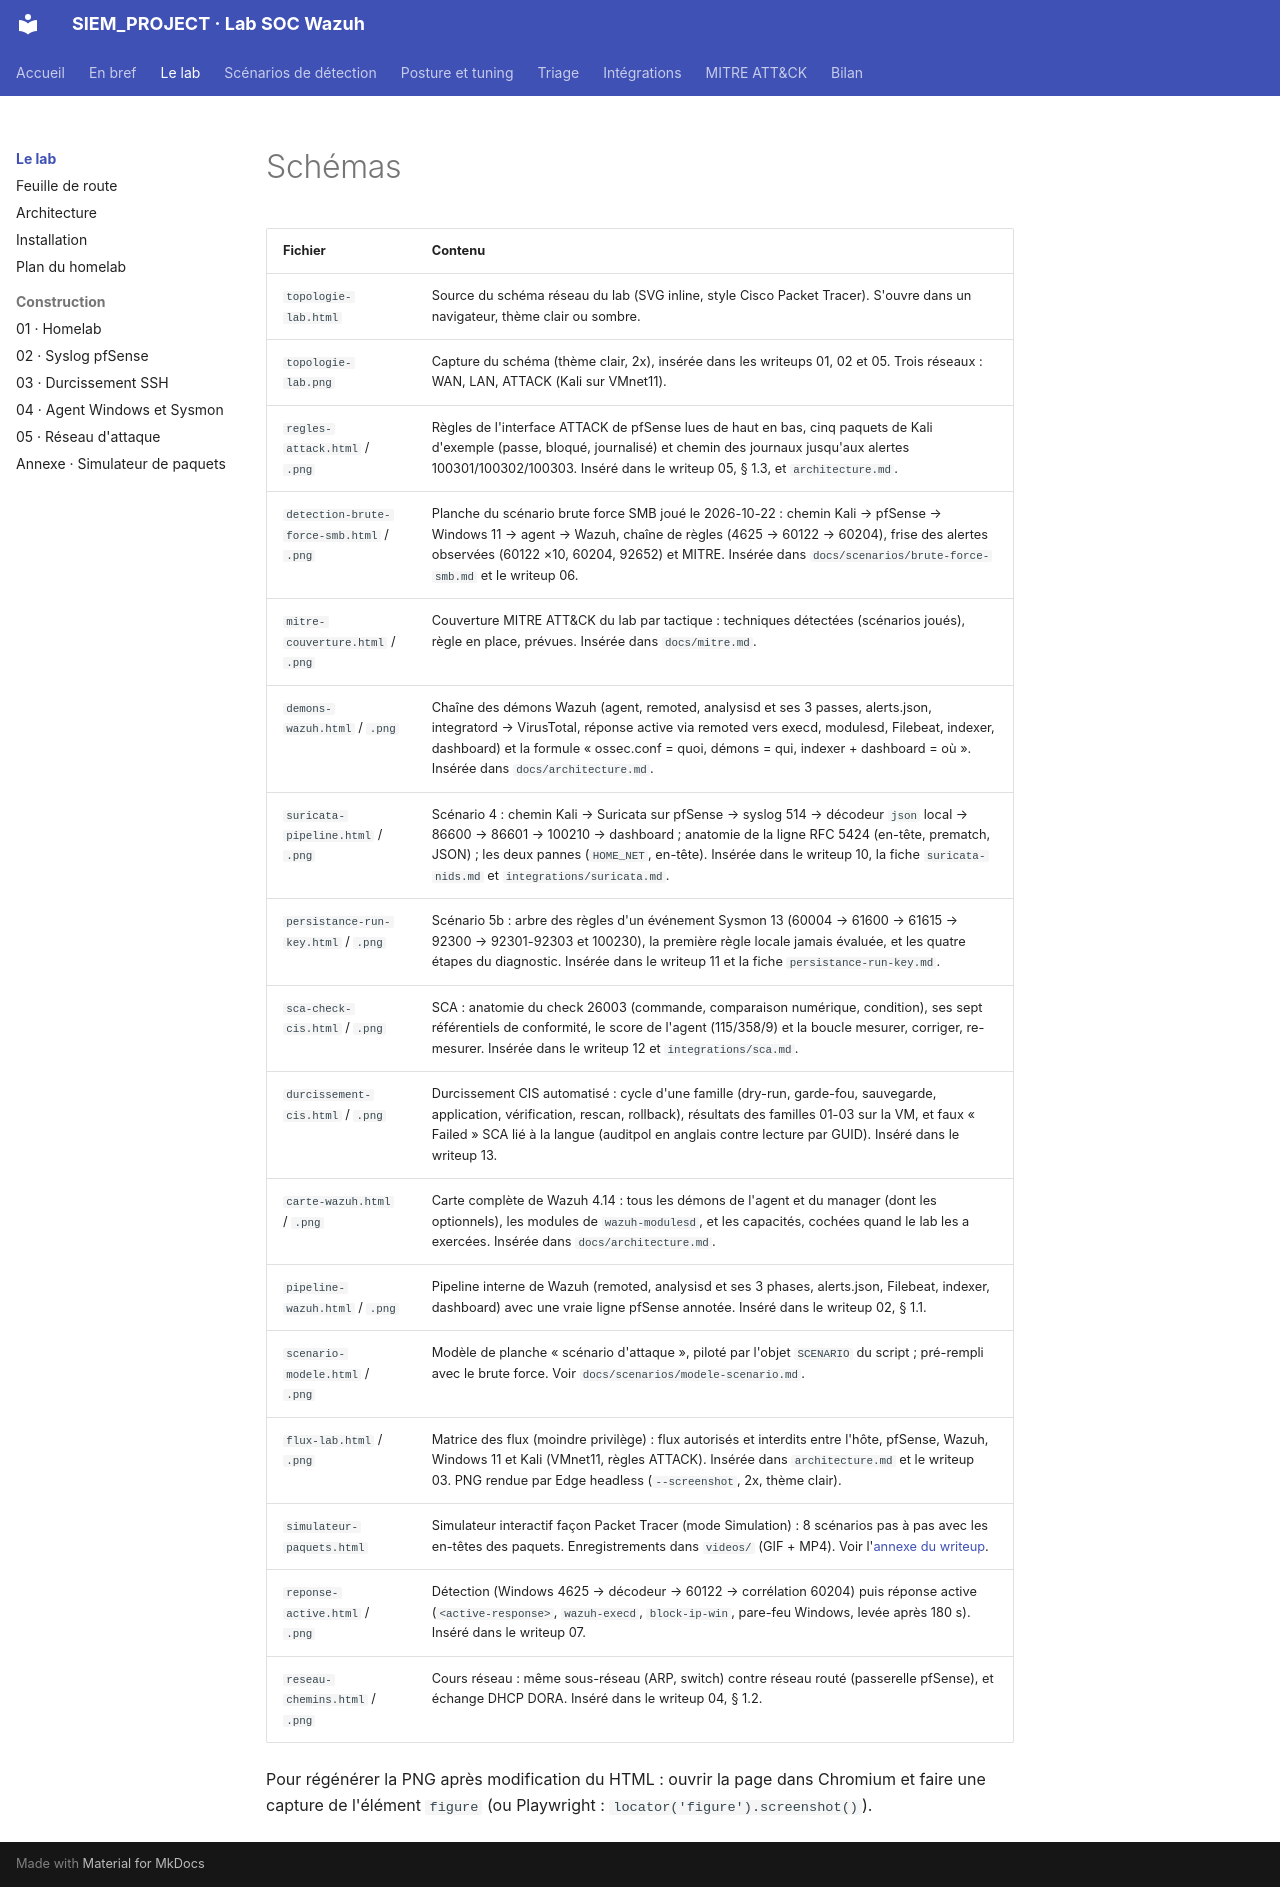

repository: Drien95/SIEM_PROJECT · page: diagrams/index.html · generator: mkdocs

# Schémas

| Fichier | Contenu |
|---|---|
| `topologie-lab.html` | Source du schéma réseau du lab (SVG inline, style Cisco Packet Tracer). S'ouvre dans un navigateur, thème clair ou sombre. |
| `topologie-lab.png` | Capture du schéma (thème clair, 2x), insérée dans les writeups 01, 02 et 05. Trois réseaux : WAN, LAN, ATTACK (Kali sur VMnet11). |
| `regles-attack.html` / `.png` | Règles de l'interface ATTACK de pfSense lues de haut en bas, cinq paquets de Kali d'exemple (passe, bloqué, journalisé) et chemin des journaux jusqu'aux alertes 100301/100302/100303. Inséré dans le writeup 05, § 1.3, et `architecture.md`. |
| `detection-brute-force-smb.html` / `.png` | Planche du scénario brute force SMB joué le 2026-10-22 : chemin Kali → pfSense → Windows 11 → agent → Wazuh, chaîne de règles (4625 → 60122 → 60204), frise des alertes observées (60122 ×10, 60204, 92652) et MITRE. Insérée dans `docs/scenarios/brute-force-smb.md` et le writeup 06. |
| `mitre-couverture.html` / `.png` | Couverture MITRE ATT&CK du lab par tactique : techniques détectées (scénarios joués), règle en place, prévues. Insérée dans `docs/mitre.md`. |
| `demons-wazuh.html` / `.png` | Chaîne des démons Wazuh (agent, remoted, analysisd et ses 3 passes, alerts.json, integratord → VirusTotal, réponse active via remoted vers execd, modulesd, Filebeat, indexer, dashboard) et la formule « ossec.conf = quoi, démons = qui, indexer + dashboard = où ». Insérée dans `docs/architecture.md`. |
| `suricata-pipeline.html` / `.png` | Scénario 4 : chemin Kali → Suricata sur pfSense → syslog 514 → décodeur `json` local → 86600 → 86601 → 100210 → dashboard ; anatomie de la ligne RFC 5424 (en-tête, prematch, JSON) ; les deux pannes (`HOME_NET`, en-tête). Insérée dans le writeup 10, la fiche `suricata-nids.md` et `integrations/suricata.md`. |
| `persistance-run-key.html` / `.png` | Scénario 5b : arbre des règles d'un événement Sysmon 13 (60004 → 61600 → 61615 → 92300 → 92301-92303 et 100230), la première règle locale jamais évaluée, et les quatre étapes du diagnostic. Insérée dans le writeup 11 et la fiche `persistance-run-key.md`. |
| `sca-check-cis.html` / `.png` | SCA : anatomie du check 26003 (commande, comparaison numérique, condition), ses sept référentiels de conformité, le score de l'agent (115/358/9) et la boucle mesurer, corriger, re-mesurer. Insérée dans le writeup 12 et `integrations/sca.md`. |
| `durcissement-cis.html` / `.png` | Durcissement CIS automatisé : cycle d'une famille (dry-run, garde-fou, sauvegarde, application, vérification, rescan, rollback), résultats des familles 01-03 sur la VM, et faux « Failed » SCA lié à la langue (auditpol en anglais contre lecture par GUID). Inséré dans le writeup 13. |
| `carte-wazuh.html` / `.png` | Carte complète de Wazuh 4.14 : tous les démons de l'agent et du manager (dont les optionnels), les modules de `wazuh-modulesd`, et les capacités, cochées quand le lab les a exercées. Insérée dans `docs/architecture.md`. |
| `pipeline-wazuh.html` / `.png` | Pipeline interne de Wazuh (remoted, analysisd et ses 3 phases, alerts.json, Filebeat, indexer, dashboard) avec une vraie ligne pfSense annotée. Inséré dans le writeup 02, § 1.1. |
| `scenario-modele.html` / `.png` | Modèle de planche « scénario d'attaque », piloté par l'objet `SCENARIO` du script ; pré-rempli avec le brute force. Voir `docs/scenarios/modele-scenario.md`. |
| `flux-lab.html` / `.png` | Matrice des flux (moindre privilège) : flux autorisés et interdits entre l'hôte, pfSense, Wazuh, Windows 11 et Kali (VMnet11, règles ATTACK). Insérée dans `architecture.md` et le writeup 03. PNG rendue par Edge headless (`--screenshot`, 2x, thème clair). |
| `simulateur-paquets.html` | Simulateur interactif façon Packet Tracer (mode Simulation) : 8 scénarios pas à pas avec les en-têtes des paquets. Enregistrements dans `videos/` (GIF + MP4). Voir l'[annexe du writeup](../writeup/annexe-simulateur-paquets.md). |
| `reponse-active.html` / `.png` | Détection (Windows 4625 → décodeur → 60122 → corrélation 60204) puis réponse active (`<active-response>`, `wazuh-execd`, `block-ip-win`, pare-feu Windows, levée après 180 s). Inséré dans le writeup 07. |
| `reseau-chemins.html` / `.png` | Cours réseau : même sous-réseau (ARP, switch) contre réseau routé (passerelle pfSense), et échange DHCP DORA. Inséré dans le writeup 04, § 1.2. |

Pour régénérer la PNG après modification du HTML : ouvrir la page dans Chromium et faire une
capture de l'élément `figure` (ou Playwright : `locator('figure').screenshot()`).
